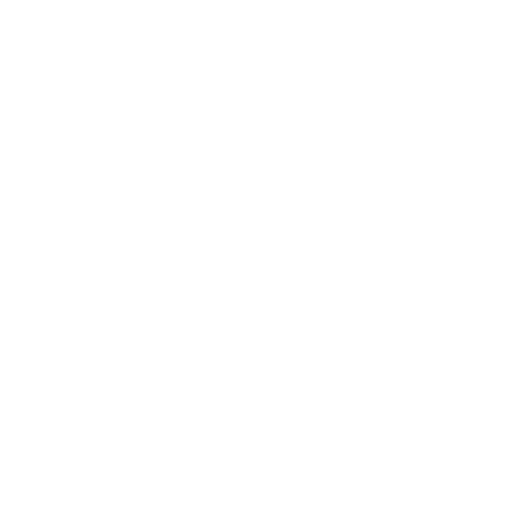
t = 0.00 s
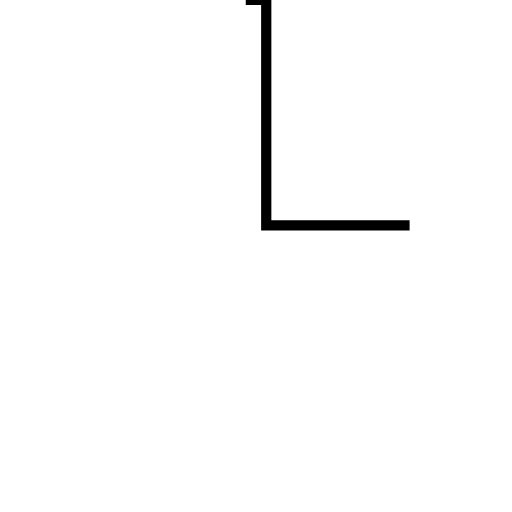
t = 1.14 s
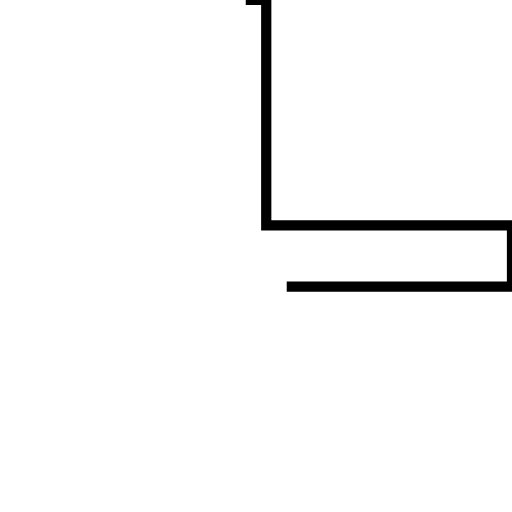
t = 2.28 s
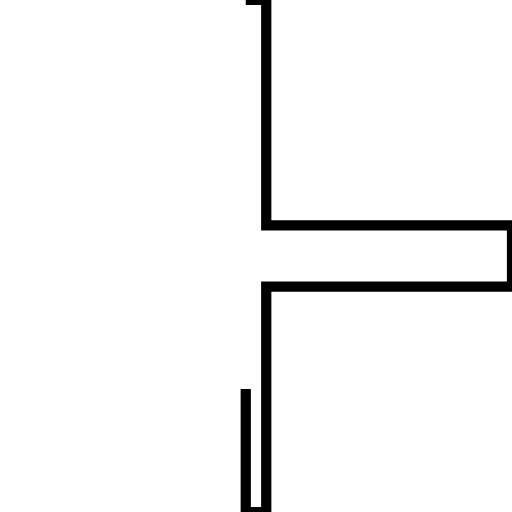
t = 3.42 s
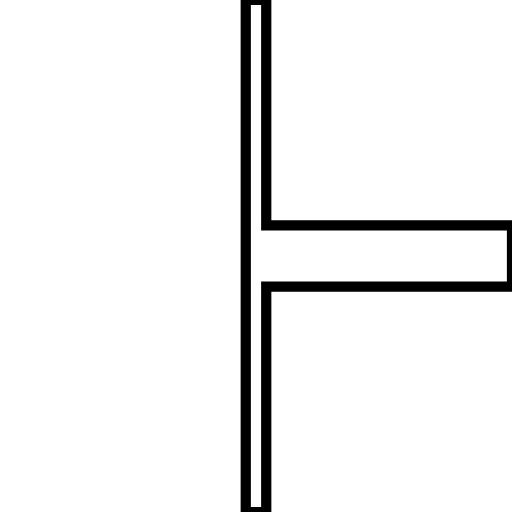
t = 4.56 s

The animated SVG that drew these frames (rendered in a browser with its animation timeline set to each time). Animation: 1 SMIL element (animate=1); one cycle of 4.56 s.

<?xml version='1.0' encoding='utf-8'?>
<svg viewBox="0.0 -6.0 50.0 50.0" version="1.1" xmlns="http://www.w3.org/2000/svg"><rect x="-1000" y="-1000" width="2000" height="2000" stroke="white" fill="white" /><g style="fill:none;stroke:#000000;stroke-width:1"><path d="M 24.0 -44.0 L 26.0 -44.0 L 26.0 -22.0 L 50.0 -22.0 L 50.0 -16.0 L 26.0 -16.0 L 26.0 6.0 L 24.0 6.0 Z" transform="translate(0.0 38.0)" stroke-dasharray="152.0" stroke-dashoffset="152.0"><animate attributeName="stroke-dashoffset" from="152.0" to="0" dur="4.56s" begin="0s" fill="freeze" /></path></g></svg>
